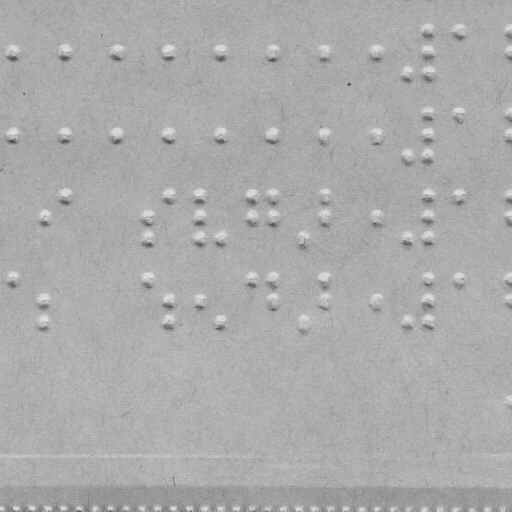

The file beside this chart, header and first rows:
braille
False
x, y
12.0, 52.0
67.0, 52.0
116.0, 52.0
168.0, 52.0
220.0, 52.0
272.0, 52.0
323.0, 52.0
376.0, 52.0
407.0, 73.0
428.0, 30.0
428.0, 52.0
428.0, 73.0
458.0, 30.0
510.0, 30.0
510.0, 52.0
12.0, 135.0
67.0, 135.0
116.0, 135.0
168.0, 135.0
220.0, 135.0
272.0, 135.0
323.0, 135.0
376.0, 135.0
407.0, 156.0
428.0, 114.0
428.0, 135.0
428.0, 156.0
458.0, 114.0
510.0, 114.0
510.0, 135.0
43.0, 217.0
67.0, 195.0
147.0, 217.0
147.0, 239.0
168.0, 195.0
200.0, 195.0
200.0, 217.0
200.0, 239.0
220.0, 239.0
251.0, 195.0
251.0, 217.0
272.0, 195.0
272.0, 217.0
304.0, 239.0
323.0, 195.0
323.0, 217.0
376.0, 217.0
407.0, 239.0
428.0, 195.0
428.0, 217.0
428.0, 239.0
458.0, 195.0
510.0, 195.0
510.0, 217.0
12.0, 278.0
43.0, 301.0
43.0, 322.0
147.0, 278.0
... 19 more rows
